Run: headless pygame with SDL's dummy video driver; simulated clock (each Clock.tick advances the game by its frame time, no real sleeping); random seed 0; keys injected as events and as key.get_pressed() state; no mouse input.
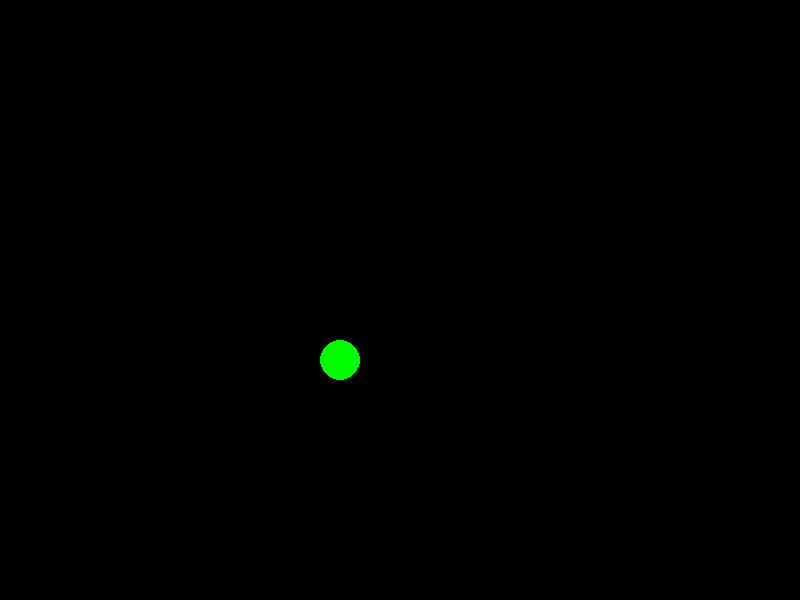
Frame 1 of 4 · flips 1–60 · no input
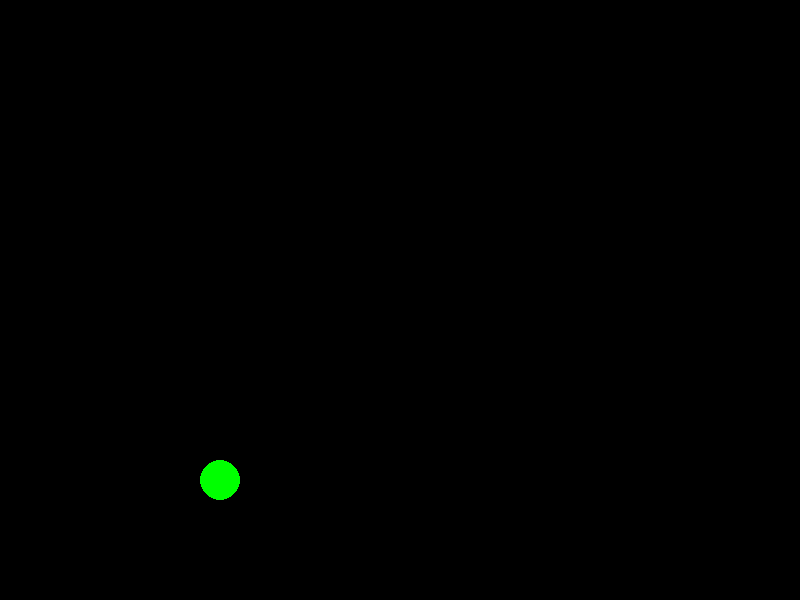
Frame 2 of 4 · flips 61–180 · tapped SPACE, RETURN · held RIGHT (→), D
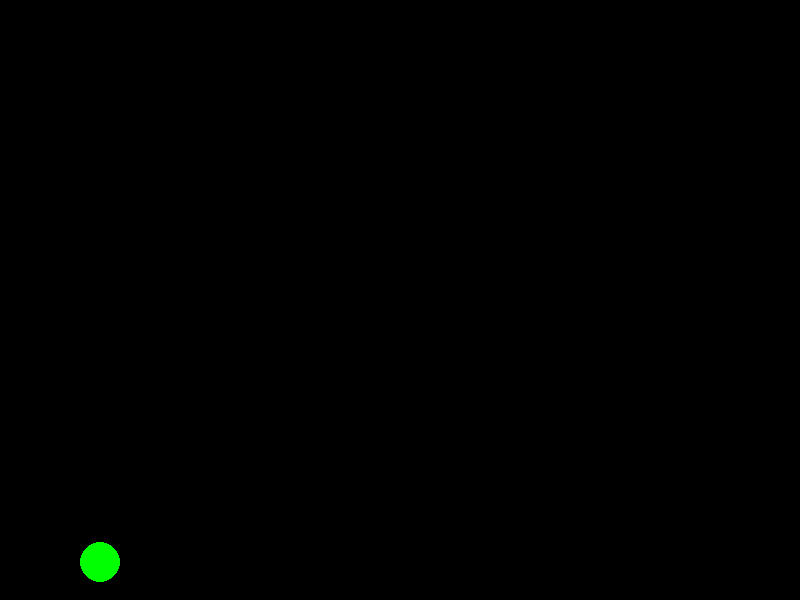
Frame 3 of 4 · flips 181–300 · held DOWN (↓), S
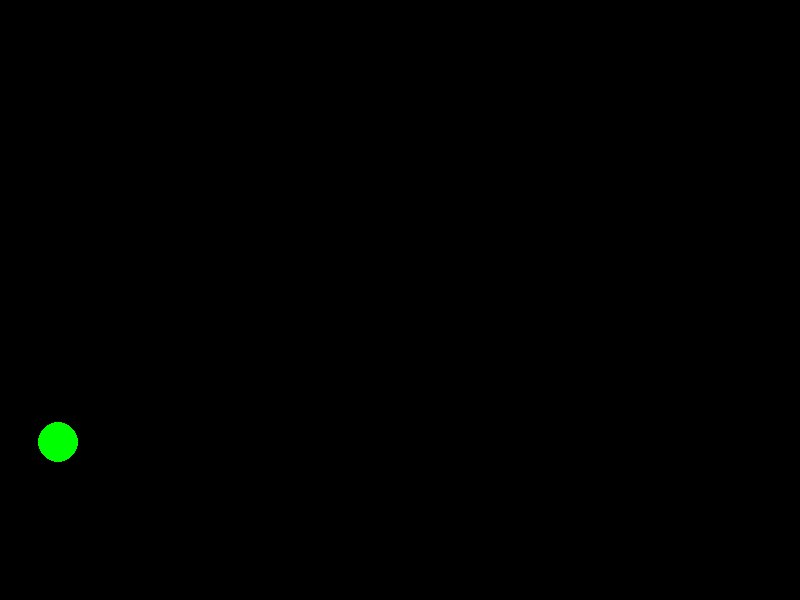
Frame 4 of 4 · flips 301–420 · held LEFT (←), A, UP (↑), W

The pygame program that drew these frames:

import pygame


WHITE = (255, 255, 255)
BLACK = (0, 0, 0)
RED = (255, 0, 0)
GREEN = (0, 255, 0)
BLUE = (0, 0, 255)

class Rect:
    def __init__(self, x, y, width, height, color, screen):
        self.x = x
        self.y = y
        self.width = width
        self.height = height

        self.color = color
        self.screen = screen

    @property
    def top(self):
        return self.y

    @property
    def bottom(self):
        return self.y + self.height

    @property
    def left(self):
        return self.x

    @property
    def right(self):
        return self.x + self.width

    def draw(self):
        pygame.draw.rect(self.screen, self.color, (self.x, self.y, self.width, self.height), 3)

    def collied(self, other):
        if self.left >= other.right or other.left >= self.right:
            return False
        if self.top >= other.bottom or other.top >= self.bottom:
            return False
        return True




class Ball:
    def __init__(self, x, y, x_step, y_step, color, radius, screen):
        self.x = x
        self.y = y
        self.x_step = x_step
        self.y_step = y_step
        self.color = color
        self.radius = radius
        self.screen = screen

    @property
    def top(self):
        return self.y - self.radius

    @property
    def bottom(self):
        return self.y + self.radius

    @property
    def left(self):
        return self.x - self.radius

    @property
    def right(self):
        return self.x + self.radius

    def move(self):
        self.x += self.x_step
        self.y += self.y_step

        if self.x < 0 + self.radius:
            self.x_step = 1
        if self.x > 800 - self.radius:
            self.x_step = -1
        if self.y < 0 + self.radius:
            self.y_step = 1
        if self.y > 600 - self.radius:
            self.y_step = -1

    def draw(self, screen):
        pygame.draw.circle(screen, self.color, (self.x, self.y), self.radius)


def main():
    pygame.init()
    screen = pygame.display.set_mode((800, 600))

    running = True

    ball = Ball(400, 300, -1, 1, GREEN, 20, screen)
    clock = pygame.time.Clock()
    box = pygame.Rect(200, 200, 100, 100)

    while running:
        for event in pygame.event.get():
            if event.type == pygame.QUIT:
                running = False



        pygame.draw.rect(screen, BLUE, box)
        keys = pygame.key.get_pressed()
        if keys[pygame.K_LEFT]:
            box.x -= 1
        if keys[pygame.K_RIGHT]:
            box.x += 1
        if keys[pygame.K_UP]:
            box.y -= 1
        if keys[pygame.K_DOWN]:
            box.y += 1

        screen.fill(BLACK)
        ball.move()
        ball.draw(screen)
        pygame.display.update()
        clock.tick(120)


if __name__ == '__main__':
    main()
